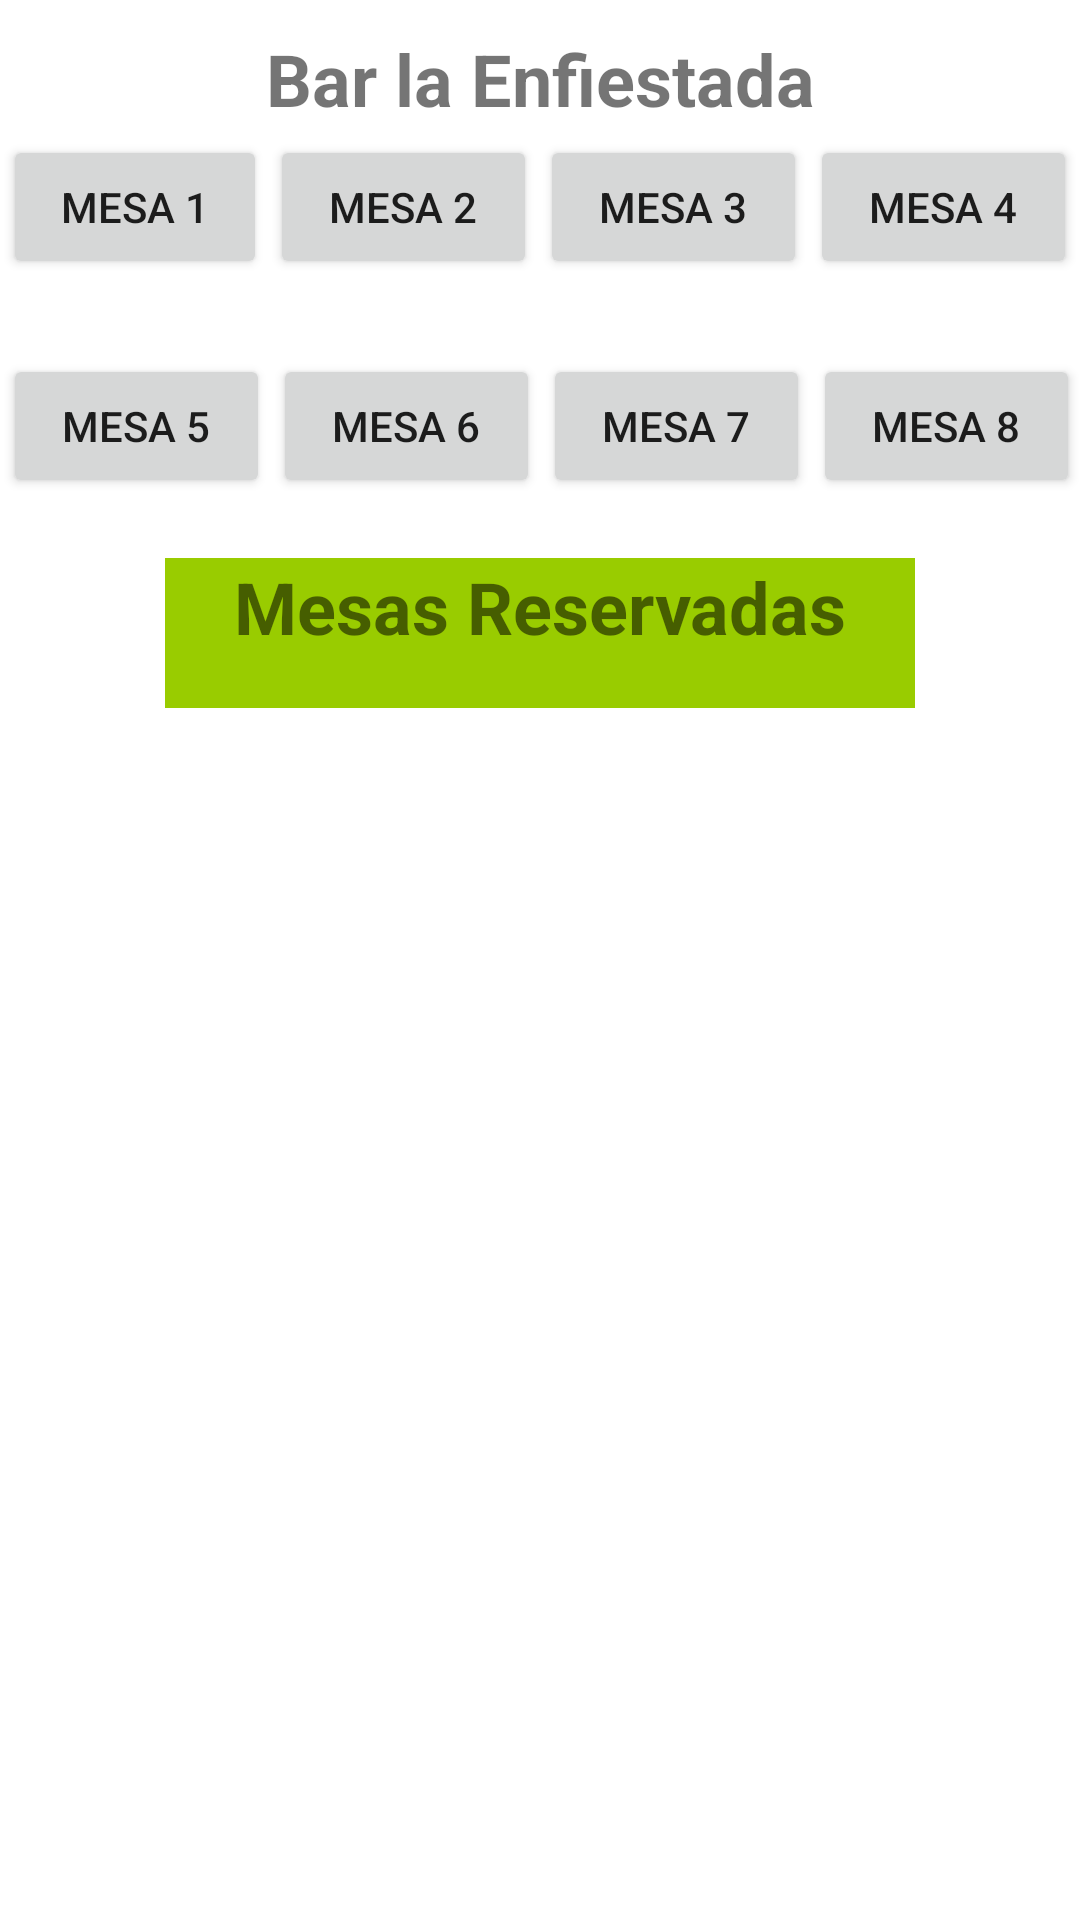

Layout XML and referenced resources for this Android screen:
<!-- AndroidManifest.xml: application theme Theme.BarCustomerService -->
<!-- res/layout/activity_main.xml -->
<?xml version="1.0" encoding="utf-8"?>
<androidx.coordinatorlayout.widget.CoordinatorLayout xmlns:android="http://schemas.android.com/apk/res/android"
    xmlns:app="http://schemas.android.com/apk/res-auto"
    xmlns:tools="http://schemas.android.com/tools"
    android:layout_width="match_parent"
    android:layout_height="wrap_content"
    app:layout_behavior="@string/appbar_scrolling_view_behavior"
    tools:context=".MainActivity">

    <RelativeLayout
        android:layout_width="match_parent"
        android:layout_height="wrap_content"
        android:id="@+id/relativeLayout">

        <LinearLayout
            android:id="@+id/linearLayout4"
            android:layout_width="match_parent"
            android:layout_height="wrap_content"
            android:orientation="horizontal"
            app:layout_constraintTop_toTopOf="parent"
            android:layout_marginTop="10dp">

            <TextView
                android:layout_width="match_parent"
                android:layout_height="50dp"
                android:textAlignment="center"
                android:text="Bar la Enfiestada"
                android:textSize="24dp"
                android:textStyle="bold"
                android:layout_gravity="center"
                android:background="@android:color/white"/>
        </LinearLayout>

        <LinearLayout
            android:id="@+id/linearLayout1"
            android:layout_width="match_parent"
            android:layout_height="wrap_content"
            android:orientation="horizontal"
            app:layout_constraintTop_toTopOf="parent"
            android:layout_marginTop="45dp">

            <Space
                android:layout_width="wrap_content"
                android:layout_height="5dp"
                android:layout_weight="1" />

            <Button
                android:id="@+id/idbuttonmesa1"
                android:layout_width="wrap_content"
                android:layout_height="wrap_content"
                android:enabled="true"
                android:text="Mesa 1" />

            <Space
                android:layout_width="wrap_content"
                android:layout_height="5dp"
                android:layout_weight="1" />

            <Button
                android:id="@+id/idbuttonmesa2"
                android:layout_width="wrap_content"
                android:layout_height="wrap_content"
                android:layout_weight="1"
                android:text="Mesa 2" />

            <Space
                android:layout_width="wrap_content"
                android:layout_height="5dp"
                android:layout_weight="1" />

            <Button
                android:id="@+id/idbuttonmesa3"
                android:layout_width="wrap_content"
                android:layout_height="wrap_content"
                android:layout_weight="1"
                android:text="Mesa 3" />

            <Space
                android:layout_width="wrap_content"
                android:layout_height="5dp"
                android:layout_weight="1" />

            <Button
                android:id="@+id/idbuttonmesa4"
                android:layout_width="wrap_content"
                android:layout_height="wrap_content"
                android:layout_weight="1"
                android:text="Mesa 4" />

            <Space
                android:layout_width="wrap_content"
                android:layout_height="5dp"
                android:layout_weight="1" />

        </LinearLayout>

        <LinearLayout
            android:id="@+id/linearLayout3"
            android:layout_width="match_parent"
            android:layout_height="wrap_content"
            android:layout_below="@id/linearLayout1"
            android:layout_weight="1"
            android:orientation="horizontal"
            app:layout_constraintBottom_toBottomOf="parent"
            android:layout_marginTop="25dp">

            <Space
                android:layout_width="wrap_content"
                android:layout_height="5dp"
                android:layout_weight="1" />

            <Button
                android:id="@+id/idbuttonmesa5"
                android:layout_width="wrap_content"
                android:layout_height="wrap_content"
                android:layout_weight="1"
                android:text="Mesa 5" />

            <Space
                android:layout_width="wrap_content"
                android:layout_height="5dp"
                android:layout_weight="1" />

            <Button
                android:id="@+id/idbuttonmesa6"
                android:layout_width="wrap_content"
                android:layout_height="wrap_content"
                android:layout_weight="1"
                android:text="Mesa 6" />

            <Space
                android:layout_width="wrap_content"
                android:layout_height="5dp"
                android:layout_weight="1" />

            <Button
                android:id="@+id/idbuttonmesa7"
                android:layout_width="wrap_content"
                android:layout_height="wrap_content"
                android:layout_weight="1"
                android:text="Mesa 7" />

            <Space
                android:layout_width="wrap_content"
                android:layout_height="5dp"
                android:layout_weight="1" />

            <Button
                android:id="@+id/idbuttonmesa8"
                android:layout_width="wrap_content"
                android:layout_height="wrap_content"
                android:layout_weight="1"
                android:text="Mesa 8" />

        </LinearLayout>

        <Space
            android:layout_width="match_parent"
            android:layout_height="wrap_content"
            android:layout_weight="1"/>

        <LinearLayout
            android:id="@+id/linearLayout2"
            android:layout_width="match_parent"
            android:layout_height="50dp"
            android:layout_below="@id/linearLayout3"
            android:layout_weight="1"
            android:orientation="horizontal"
            app:layout_constraintBottom_toBottomOf="parent"
            android:layout_marginTop="20dp"
            android:gravity="center">

            <TextView
                android:layout_width="250dp"
                android:layout_height="50dp"
                android:textAlignment="center"
                android:text="Mesas Reservadas"
                android:textSize="24dp"
                android:textStyle="bold"
                android:layout_gravity="center"
                android:background="@android:color/holo_green_light"/>
        </LinearLayout>

    </RelativeLayout>


    <androidx.recyclerview.widget.RecyclerView
        android:id="@+id/recyclerview"
        android:layout_width="match_parent"
        android:layout_height="match_parent"
        android:layout_marginTop="220dp"
        tools:listitem="@layout/recyclerview_item" />




</androidx.coordinatorlayout.widget.CoordinatorLayout>
<!-- res/layout/recyclerview_item.xml (included above) -->
<?xml version="1.0" encoding="utf-8"?>
<androidx.cardview.widget.CardView xmlns:android="http://schemas.android.com/apk/res/android"
    android:layout_width="match_parent"
    android:layout_height="wrap_content"
    android:orientation="vertical">

       <FrameLayout
        android:layout_width="match_parent"
        android:layout_height="wrap_content"
        android:layout_margin="10dp">

        <TextView
            android:layout_width="200dp"
            android:layout_height="wrap_content"
            android:id="@+id/text_numero"
            android:textSize="20dp"
            android:layout_gravity="center"
            android:background="@android:color/holo_orange_light"/>
    </FrameLayout>
</androidx.cardview.widget.CardView>
<!-- resources referenced by this layout -->
<resources>
  <style name="Theme.BarCustomerService" parent="Theme.MaterialComponents.DayNight.DarkActionBar">
          
          <item name="colorPrimary">@color/purple_500</item>
          <item name="colorPrimaryVariant">@color/purple_700</item>
          <item name="colorOnPrimary">@color/white</item>
          
          <item name="colorSecondary">@color/teal_200</item>
          <item name="colorSecondaryVariant">@color/teal_700</item>
          <item name="colorOnSecondary">@color/black</item>
          
          <item name="android:statusBarColor" tools:targetApi="l">?attr/colorPrimaryVariant</item>
          
      </style>
  <!-- not gathered from this repository: default colours our renderer supplied (Android Studio template values) -->
  <color name="purple_500">#FF6200EE</color>
  <color name="purple_700">#FF3700B3</color>
  <color name="teal_200">#FF03DAC5</color>
  <color name="teal_700">#FF018786</color>
  <color name="black">#FF000000</color>
  <color name="white">#FFFFFFFF</color>
</resources>
